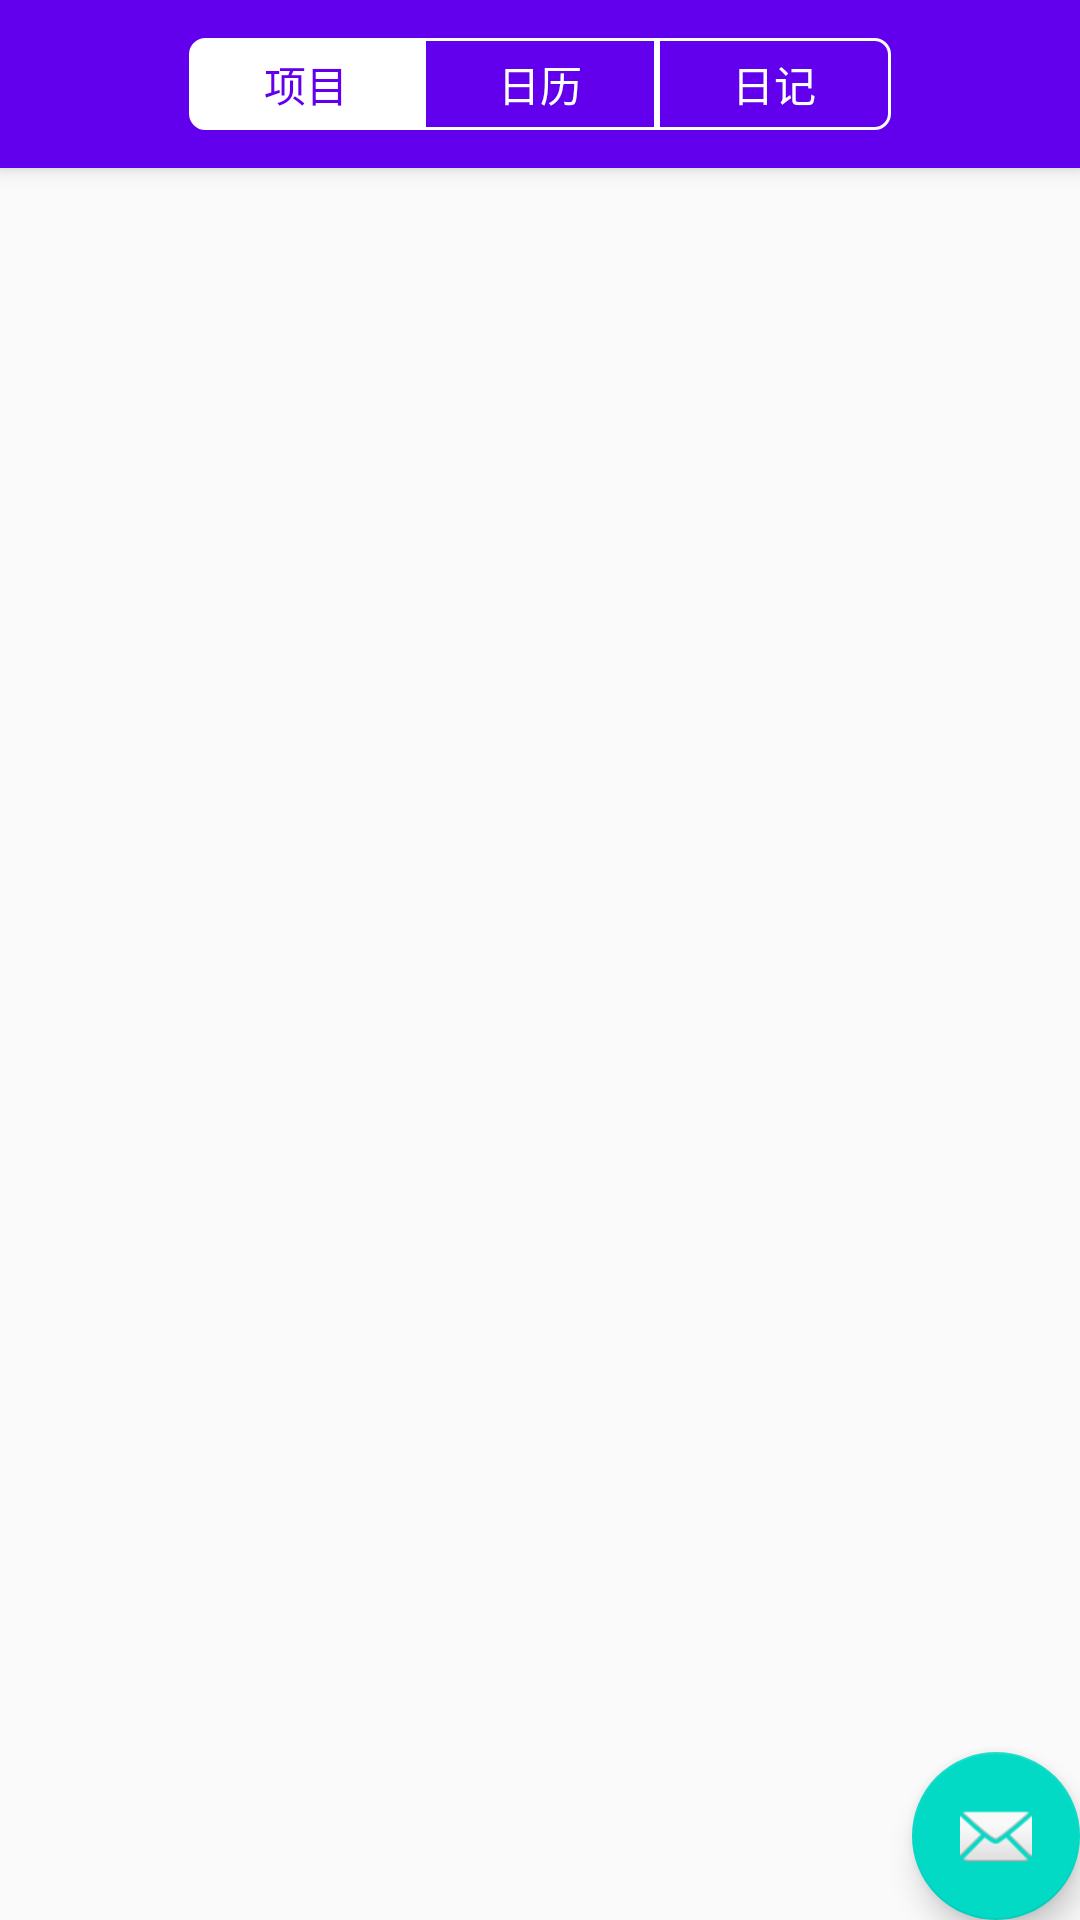

Layout XML and referenced resources for this Android screen:
<!-- AndroidManifest.xml: activity theme AppTheme.NoActionBar -->
<!-- res/layout/activity_main.xml -->
<?xml version="1.0" encoding="utf-8"?>
<android.support.design.widget.CoordinatorLayout xmlns:android="http://schemas.android.com/apk/res/android"
    xmlns:app="http://schemas.android.com/apk/res-auto"
    xmlns:tools="http://schemas.android.com/tools"
    android:layout_width="match_parent"
    android:layout_height="match_parent"
    tools:context="com.hui.mydiary.MainActivity">

    <android.support.design.widget.AppBarLayout
        android:layout_width="match_parent"
        android:layout_height="wrap_content"
        android:theme="@style/AppTheme.AppBarOverlay">

        <android.support.v7.widget.Toolbar
            android:id="@+id/toolbar"
            android:layout_width="match_parent"
            android:layout_height="?attr/actionBarSize"
            android:background="?attr/colorPrimary"
            app:popupTheme="@style/AppTheme.PopupOverlay" >
            <RadioGroup
                android:id="@+id/radio_group"
                android:layout_width="wrap_content"
                android:layout_height="wrap_content"
                android:layout_gravity="center"
                android:orientation="horizontal">
                <RadioButton
                    android:checked="true"
                    android:id="@+id/radio_button_item"
                    style="@style/Radio_Button_Style"
                    android:background="@drawable/radio_button_selector_left"
                    android:text="@string/radio_button_item"/>
                <RadioButton
                    android:id="@+id/radio_button_calendar"
                    style="@style/Radio_Button_Style"
                    android:background="@drawable/radio_button_selector_middle"
                    android:text="@string/radio_button_calendar"/>
                <RadioButton
                    android:id="@+id/radio_button_diary"
                    style="@style/Radio_Button_Style"
                    android:background="@drawable/radio_button_selector_right"
                    android:text="@string/radio_button_diary"/>

            </RadioGroup>
        </android.support.v7.widget.Toolbar>

    </android.support.design.widget.AppBarLayout>

    <include layout="@layout/content_main" />

    <android.support.design.widget.FloatingActionButton
        android:id="@+id/fab"
        android:layout_width="wrap_content"
        android:layout_height="wrap_content"
        android:layout_gravity="bottom|end"
        android:layout_margin="@dimen/fab_margin"
        app:srcCompat="@android:drawable/ic_dialog_email" />

</android.support.design.widget.CoordinatorLayout>
<!-- res/layout/content_main.xml (included above) -->
<?xml version="1.0" encoding="utf-8"?>
<android.support.constraint.ConstraintLayout xmlns:android="http://schemas.android.com/apk/res/android"
    xmlns:app="http://schemas.android.com/apk/res-auto"
    xmlns:tools="http://schemas.android.com/tools"
    android:layout_width="match_parent"
    android:layout_height="match_parent"
    app:layout_behavior="@string/appbar_scrolling_view_behavior"
    tools:context="com.hui.mydiary.MainActivity"
    tools:showIn="@layout/activity_main">

    <android.support.v4.view.ViewPager
        android:layout_width="match_parent"
        android:layout_height="match_parent"
        android:layout_marginBottom="0dp"
        android:layout_marginLeft="0dp"
        android:layout_marginRight="0dp"
        android:layout_marginTop="0dp"
        app:layout_constraintBottom_toBottomOf="parent"
        app:layout_constraintLeft_toLeftOf="parent"
        app:layout_constraintRight_toRightOf="parent"
        app:layout_constraintTop_toTopOf="parent" />

</android.support.constraint.ConstraintLayout>
<!-- resources referenced by this layout -->
<resources>
  <!-- drawable radio_button_selector_left (drawable) -->
  <?xml version="1.0" encoding="utf-8"?>
  <selector xmlns:android="http://schemas.android.com/apk/res/android">
      <item android:drawable="@drawable/radio_button_checked_left" android:state_checked="true"/>
      <item android:drawable="@drawable/radio_button_normal_left" android:state_checked="false"/>
  </selector>
  <!-- drawable radio_button_selector_middle (drawable) -->
  <?xml version="1.0" encoding="utf-8"?>
  <selector xmlns:android="http://schemas.android.com/apk/res/android">
      <item android:drawable="@drawable/radio_button_checked_middle" android:state_checked="true"/>
      <item android:drawable="@drawable/radio_button_normal_middle" android:state_checked="false"/>
  </selector>
  <!-- drawable radio_button_selector_right (drawable) -->
  <?xml version="1.0" encoding="utf-8"?>
  <selector xmlns:android="http://schemas.android.com/apk/res/android">
      <item android:drawable="@drawable/radio_button_checked_right" android:state_checked="true"/>
      <item android:drawable="@drawable/radio_button_normal_right" android:state_checked="false"/>
  </selector>
  <string name="radio_button_calendar">日历</string>
  <string name="radio_button_diary">日记</string>
  <string name="radio_button_item">项目</string>
  <style name="AppTheme.AppBarOverlay" parent="ThemeOverlay.AppCompat.Dark.ActionBar" />
  <style name="AppTheme.PopupOverlay" parent="ThemeOverlay.AppCompat.Light" />
  <style name="AppTheme.NoActionBar">
          <item name="windowActionBar">false</item>
          <item name="windowNoTitle">true</item>
      </style>
  <!-- drawable radio_button_checked_left (drawable) -->
  <?xml version="1.0" encoding="utf-8"?>
  <shape xmlns:android="http://schemas.android.com/apk/res/android"
      android:shape="rectangle">
      <solid android:color="@android:color/white" />
      <corners
          android:bottomLeftRadius="5dp"
          android:bottomRightRadius="0dp"
          android:topLeftRadius="5dp"
          android:topRightRadius="0dp" />
      <stroke
          android:width="1dp"
          android:color="@android:color/white" />
  </shape>
  <!-- drawable radio_button_normal_left (drawable) -->
  <?xml version="1.0" encoding="utf-8"?>
  <shape xmlns:android="http://schemas.android.com/apk/res/android"
      android:shape="rectangle">
      <solid android:color="@color/colorPrimary" />
      <corners
          android:bottomLeftRadius="5dp"
          android:bottomRightRadius="0dp"
          android:topLeftRadius="5dp"
          android:topRightRadius="0dp" />
      <stroke
          android:width="1dp"
          android:color="@android:color/white" />
  </shape>
  <!-- drawable radio_button_normal_middle (drawable) -->
  <?xml version="1.0" encoding="utf-8"?>
  <shape xmlns:android="http://schemas.android.com/apk/res/android"
      android:shape="rectangle">
      <solid android:color="@color/colorPrimary" />
      <corners
          android:bottomLeftRadius="0dp"
          android:bottomRightRadius="0dp"
          android:topLeftRadius="0dp"
          android:topRightRadius="0dp" />
      <stroke
          android:width="1dp"
          android:color="@android:color/white" />
  </shape>
  <!-- drawable radio_button_normal_right (drawable) -->
  <?xml version="1.0" encoding="utf-8"?>
  <shape xmlns:android="http://schemas.android.com/apk/res/android"
      android:shape="rectangle">
      <solid android:color="@color/colorPrimary" />
      <corners
          android:bottomLeftRadius="0dp"
          android:bottomRightRadius="5dp"
          android:topLeftRadius="0dp"
          android:topRightRadius="5dp" />
      <stroke
          android:width="1dp"
          android:color="@android:color/white" />
  </shape>
  <!-- drawable radio_button_text_selector (drawable) -->
  <?xml version="1.0" encoding="utf-8"?>
  <selector xmlns:android="http://schemas.android.com/apk/res/android">
      <item android:color="@color/colorPrimary" android:state_checked="true"/>
      <item android:color="@android:color/white" android:state_checked="false"/>
  </selector>
  <!-- not gathered from this repository: default colours our renderer supplied (Android Studio template values) -->
  <color name="colorPrimary">#FF6200EE</color>
</resources>
